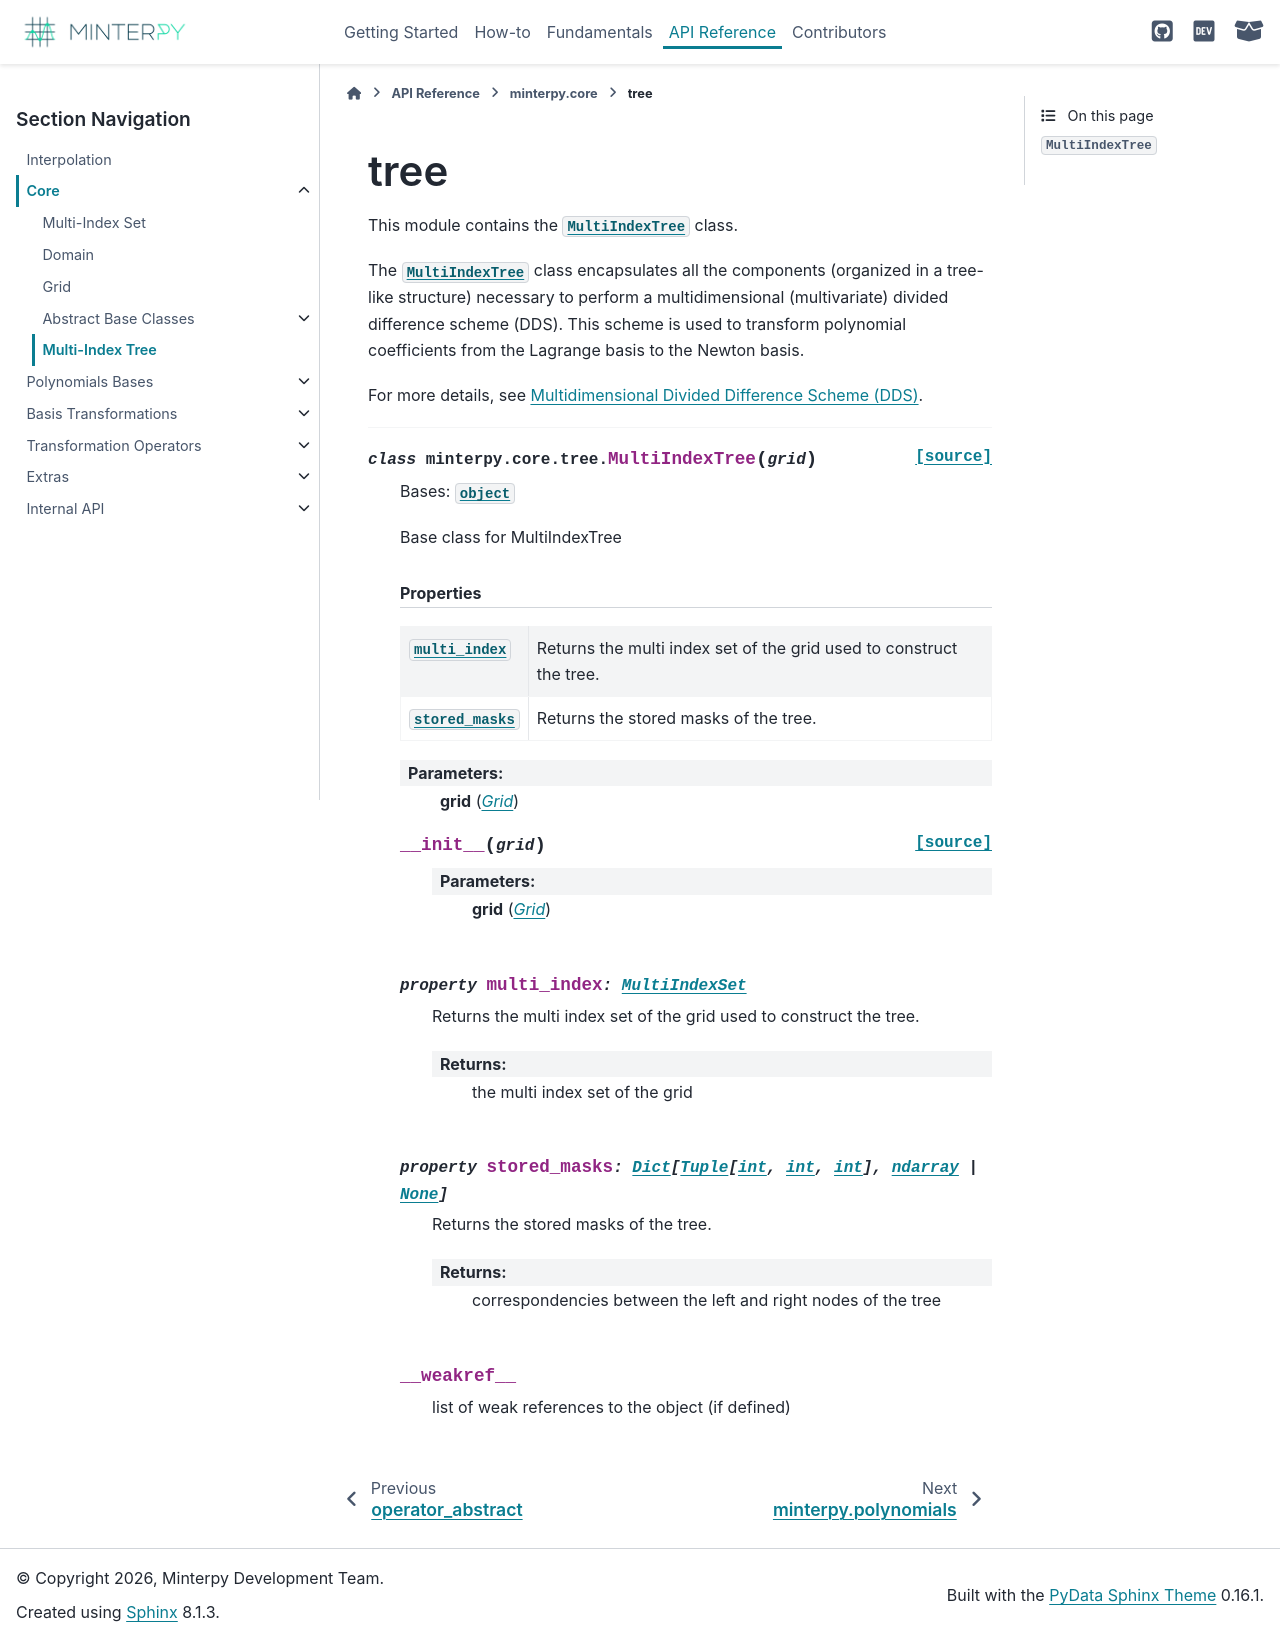

repository: minterpy-project/minterpy · page: latest/api/core/tree.html · generator: sphinx

====
tree
====

.. currentmodule:: minterpy.core.tree

.. automodule:: minterpy.core.tree

.. autoclass:: MultiIndexTree
   :members:
   :show-inheritance:
   :private-members:
   :inherited-members:
   :special-members:

   .. rubric:: Properties

   .. classautosummary:: minterpy.core.tree.MultiIndexTree
      :properties:
